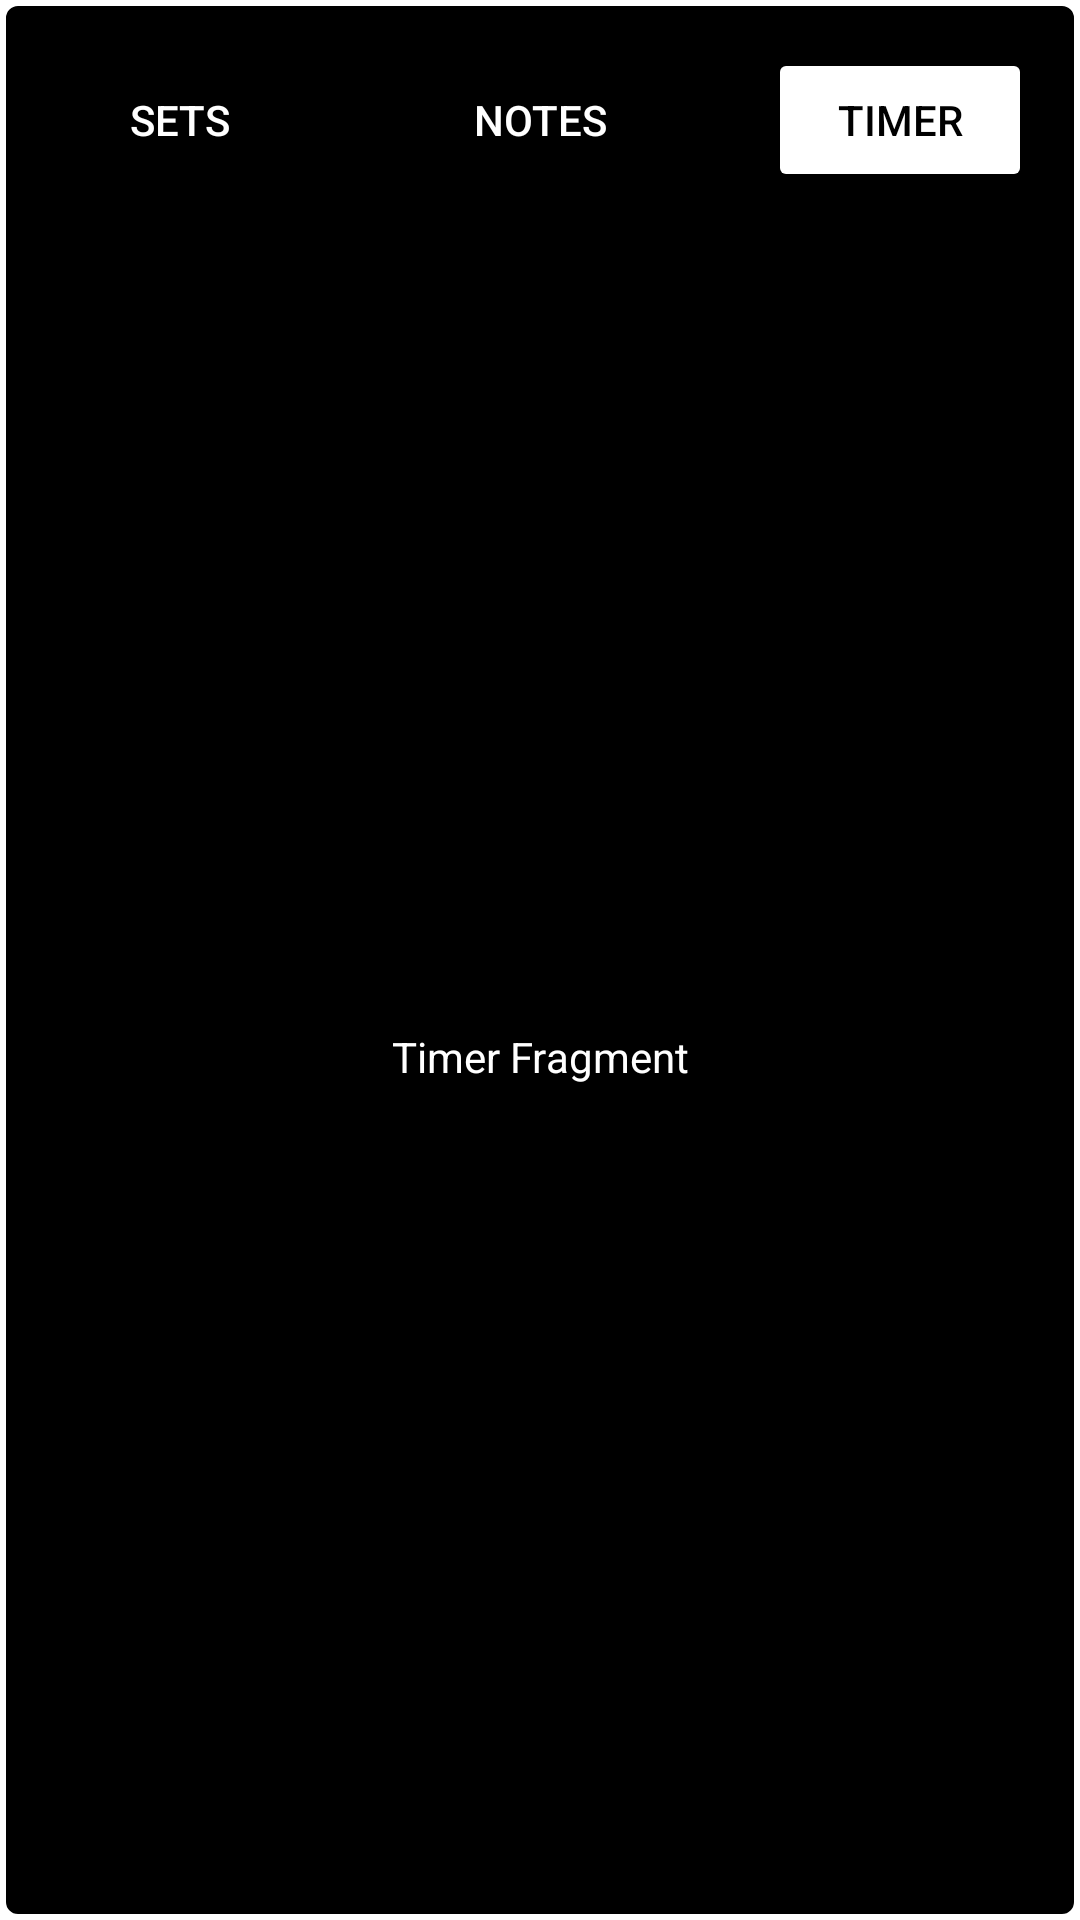

Layout XML and referenced resources for this Android screen:
<!-- AndroidManifest.xml: application theme Theme.FitTimer -->
<!-- res/layout/fragment_timer.xml -->
<?xml version="1.0" encoding="utf-8"?>
<FrameLayout xmlns:android="http://schemas.android.com/apk/res/android"
    xmlns:app="http://schemas.android.com/apk/res-auto"
    xmlns:tools="http://schemas.android.com/tools"
    android:layout_width="match_parent"
    android:id="@+id/frameLayout1"
    android:layout_height="400dp"
    app:strokeColor="@color/white"
    app:strokeWidth="10dp"
    android:background="@drawable/fragment_border"
    tools:context=".timerFragment">

    <androidx.constraintlayout.widget.ConstraintLayout
        android:layout_width="match_parent"
        android:layout_height="match_parent">

        <Button
            android:id="@+id/setsFragBtn"
            android:layout_width="wrap_content"
            android:layout_height="wrap_content"
            android:layout_marginStart="16dp"
            android:layout_marginTop="16dp"
            android:backgroundTint="@color/black"
            android:text="Sets"
            android:textColor="@color/white"
            android:textSize="14sp"
            app:layout_constraintEnd_toStartOf="@+id/notesFragBtn"
            app:layout_constraintHorizontal_chainStyle="spread_inside"
            app:layout_constraintStart_toStartOf="parent"
            app:layout_constraintTop_toTopOf="parent"
            app:strokeColor="@color/white"
            app:strokeWidth="2dp" />

        <Button
            android:id="@+id/notesFragBtn"
            android:layout_width="wrap_content"
            android:layout_height="wrap_content"
            android:layout_marginTop="16dp"
            android:backgroundTint="@color/black"
            android:text="Notes"
            android:textColor="@color/white"
            android:textSize="14sp"
            app:layout_constraintEnd_toStartOf="@+id/timerFragBtn"
            app:layout_constraintStart_toEndOf="@+id/setsFragBtn"
            app:layout_constraintTop_toTopOf="parent"
            app:strokeColor="@color/white"
            app:strokeWidth="2dp" />

        <Button
            android:id="@+id/timerFragBtn"
            android:layout_width="wrap_content"
            android:layout_height="wrap_content"
            android:layout_marginTop="16dp"
            android:layout_marginEnd="16dp"
            android:backgroundTint="@color/white"
            android:text="Timer"
            android:textColor="@color/black"
            android:textSize="14sp"
            app:layout_constraintEnd_toEndOf="parent"
            app:layout_constraintStart_toEndOf="@+id/notesFragBtn"
            app:layout_constraintTop_toTopOf="parent" />

        <TextView
            android:id="@+id/textView5"
            android:layout_width="wrap_content"
            android:layout_height="wrap_content"
            android:text="Timer Fragment"
            android:textColor="@color/white"
            app:layout_constraintBottom_toBottomOf="parent"
            app:layout_constraintEnd_toEndOf="parent"
            app:layout_constraintStart_toStartOf="parent"
            app:layout_constraintTop_toBottomOf="@+id/notesFragBtn" />
    </androidx.constraintlayout.widget.ConstraintLayout>

</FrameLayout>
<!-- resources referenced by this layout -->
<resources>
  <color name="black">#FF000000</color>
  <color name="white">#FFFFFFFF</color>
  <!-- drawable fragment_border (drawable) -->
  <?xml version="1.0" encoding="utf-8"?>
  <shape xmlns:android="http://schemas.android.com/apk/res/android">
      <solid android:color="@color/black"></solid>
      <corners android:radius="5dp"></corners>
      <stroke android:width="2dp"></stroke>
      <stroke android:color="@color/white"></stroke>
  
  </shape>
  <style name="Theme.FitTimer" parent="Theme.MaterialComponents.DayNight.NoActionBar">
          
          <item name="colorPrimary">@color/purple_500</item>
          <item name="colorPrimaryVariant">@color/purple_700</item>
          <item name="colorOnPrimary">@color/white</item>
          
          <item name="colorSecondary">@color/teal_200</item>
          <item name="colorSecondaryVariant">@color/teal_700</item>
          <item name="colorOnSecondary">@color/black</item>
          
          <item name="android:statusBarColor" tools:targetApi="l">?attr/colorOnSecondary</item>
          
      </style>
  <color name="purple_500">#FF6200EE</color>
  <color name="purple_700">#FF3700B3</color>
  <color name="teal_200">#FF03DAC5</color>
  <color name="teal_700">#FF018786</color>
</resources>
